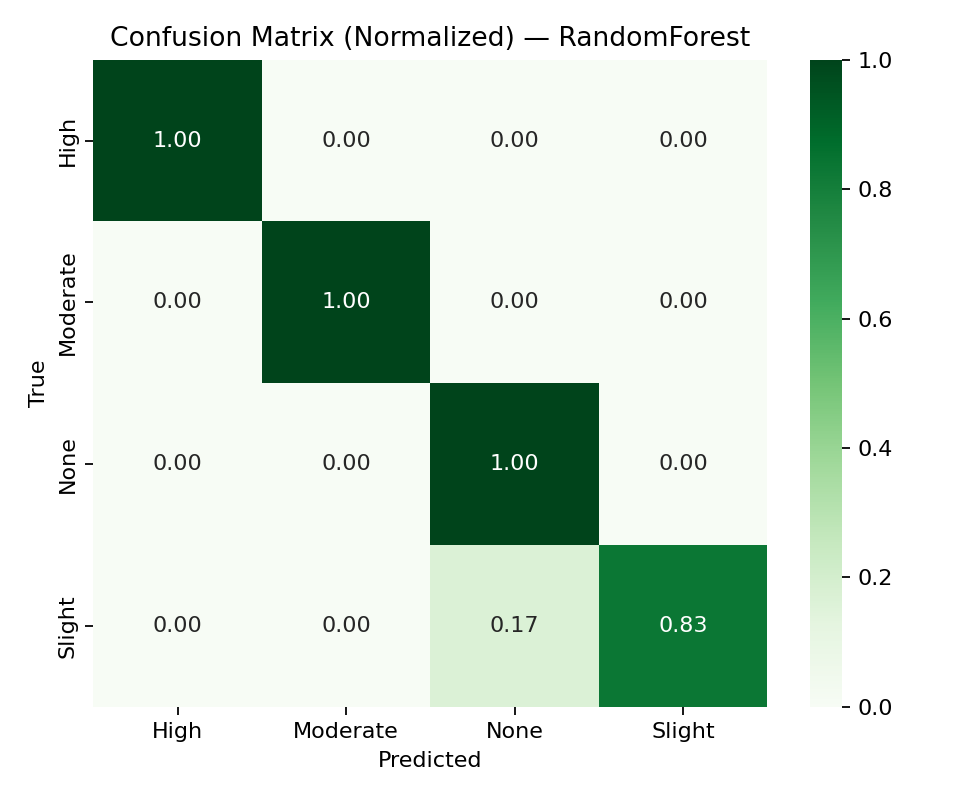

The file beside this chart, header and first rows:
, High, Moderate, None, Slight
High, 1.0, 0.0, 0.0, 0.0
Moderate, 0.0, 1.0, 0.0, 0.0
None, 0.0, 0.0, 1.0, 0.0
Slight, 0.0, 0.0, 0.1667, 0.8333
